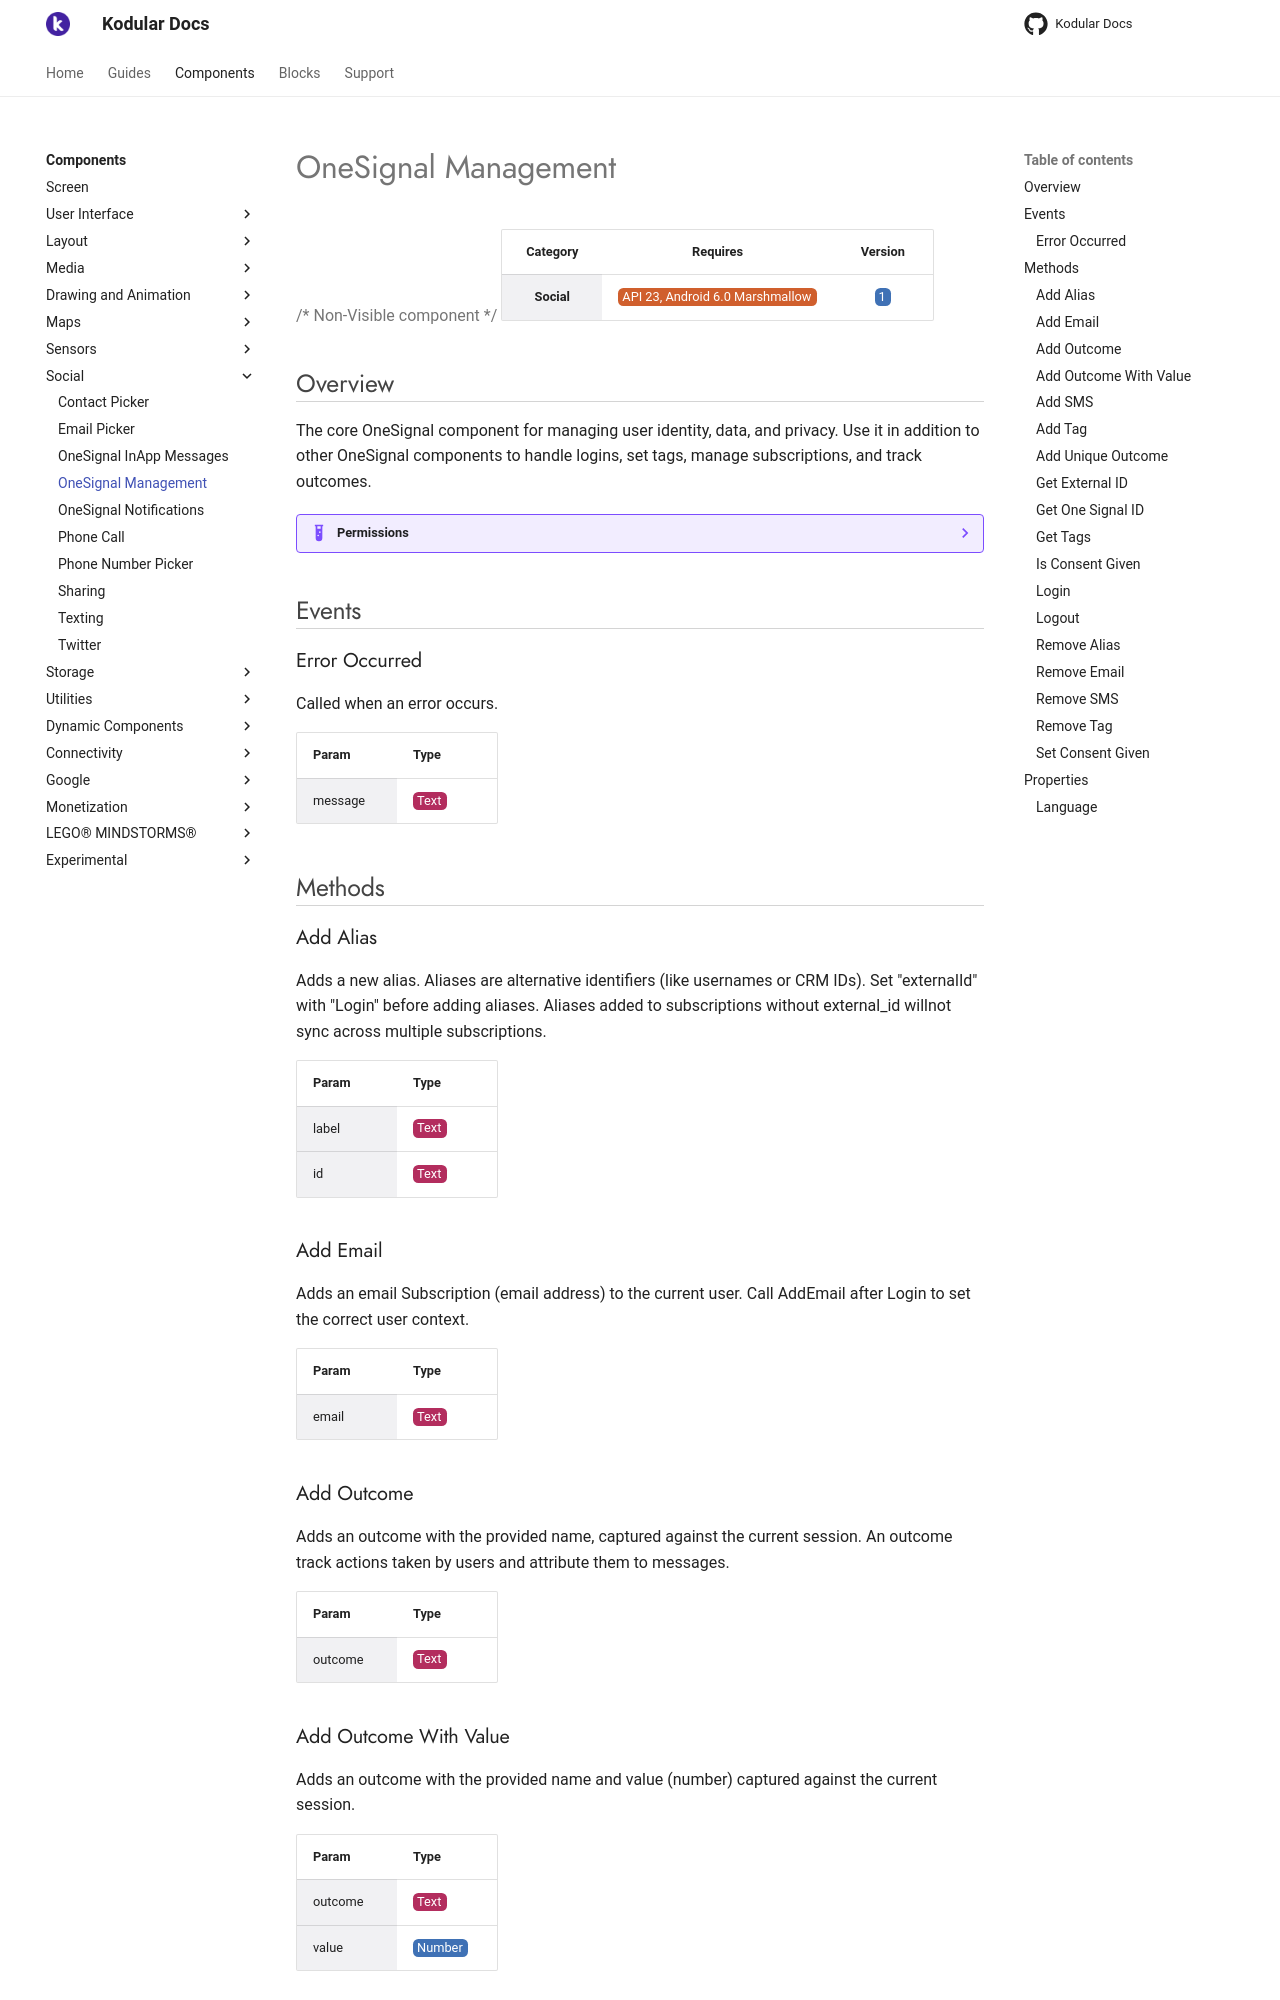

repository: Kodular/Documentation · page: components/social/onesignal-management/index.html · generator: jekyll

# OneSignal Management

{>> Non-Visible component<<}

| Category | Requires | Version |
|:--------:|:-------:|:--------:|
|**Social**|<span class="chip chip-any">API 23, Android 6.0 Marshmallow</span>|<span class="chip chip-number">1</span>|

## Overview

The core OneSignal component for managing user identity, data, and privacy. Use it in addition to other OneSignal components to handle logins, set tags, manage subscriptions, and track outcomes.

??? example "Permissions"
    * [android.permission.INTERNET](https://developer.android.com/reference/android/Manifest.permission.html#INTERNET)
    * [android.permission.ACCESS_NETWORK_STATE](https://developer.android.com/reference/android/Manifest.permission.html#ACCESS_NETWORK_STATE)

## Events

### Error Occurred

Called when an error occurs.

<div class="block" ai2-block="event" not-rendered="true" value="%7B%22componentName%22:%20%22OneSignal%20Management%22,%20%22name%22:%20%22Error%20Occurred%22,%20%22param%22:%20%5B%22message%22%5D%7D"></div>

| Param | Type |
|--------|------|
|message|<span class="chip chip-text">Text</span>|

## Methods

### Add Alias

Adds a new alias. Aliases are alternative identifiers (like usernames or CRM IDs). Set "externalId" with "Login" before adding aliases. Aliases added to subscriptions without external_id willnot sync across multiple subscriptions.

<div class="block" ai2-block="method" not-rendered="true" value="%7B%22componentName%22:%20%22OneSignal%20Management%22,%20%22name%22:%20%22Add%20Alias%22,%20%22output%22:%20false,%20%22param%22:%20%5B%22label%22,%20%22id%22%5D%7D"></div>

| Param | Type |
|--------|------|
|label|<span class="chip chip-text">Text</span>|
|id|<span class="chip chip-text">Text</span>|

### Add Email

Adds an email Subscription (email address) to the current user. Call AddEmail after Login to set the correct user context.

<div class="block" ai2-block="method" not-rendered="true" value="%7B%22componentName%22:%20%22OneSignal%20Management%22,%20%22name%22:%20%22Add%20Email%22,%20%22output%22:%20false,%20%22param%22:%20%5B%22email%22%5D%7D"></div>

| Param | Type |
|--------|------|
|email|<span class="chip chip-text">Text</span>|

### Add Outcome

Adds an outcome with the provided name, captured against the current session. An outcome track actions taken by users and attribute them to messages.

<div class="block" ai2-block="method" not-rendered="true" value="%7B%22componentName%22:%20%22OneSignal%20Management%22,%20%22name%22:%20%22Add%20Outcome%22,%20%22output%22:%20false,%20%22param%22:%20%5B%22outcome%22%5D%7D"></div>

| Param | Type |
|--------|------|
|outcome|<span class="chip chip-text">Text</span>|

### Add Outcome With Value

Adds an outcome with the provided name and value (number) captured against the current session.

<div class="block" ai2-block="method" not-rendered="true" value="%7B%22componentName%22:%20%22OneSignal%20Management%22,%20%22name%22:%20%22Add%20Outcome%20With%20Value%22,%20%22output%22:%20false,%20%22param%22:%20%5B%22outcome%22,%20%22value%22%5D%7D"></div>

| Param | Type |
|--------|------|
|outcome|<span class="chip chip-text">Text</span>|
|value|<span class="chip chip-number">Number</span>|

### Add SMS

Adds an SMS Subscription (phone number) to the current user. Requires E.164 format. Call AddSms after Login to set the correct user context.

<div class="block" ai2-block="method" not-rendered="true" value="%7B%22componentName%22:%20%22OneSignal%20Management%22,%20%22name%22:%20%22Add%20SMS%22,%20%22output%22:%20false,%20%22param%22:%20%5B%22phone%22%5D%7D"></div>

| Param | Type |
|--------|------|
|phone|<span class="chip chip-text">Text</span>|
